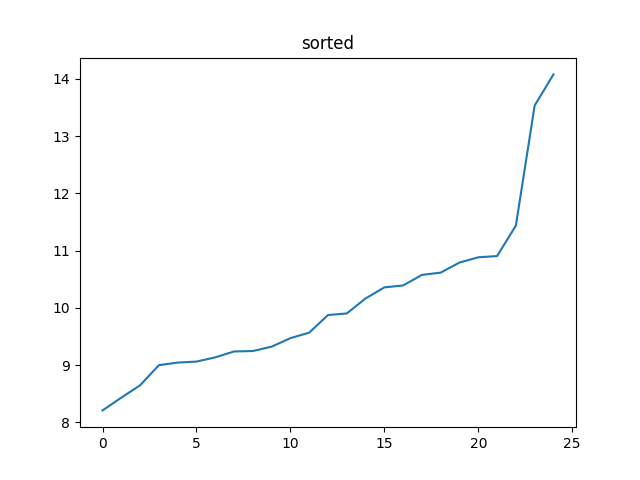

The data file committed next to this chart (first rows):
x; y; z; a; s
0; 0; 0; 0; 0
; shock no free fall check for stasis
9.066; -1.46; 10.67; 14.08; stasis
7.61; -2.743; 7.281; 10.88; stasis
7.208; 1.699; 5.193; 9.045; stasis
5.523; 4.668; 5.461; 9.062; stasis
4.68; 7.484; 5.04; 10.16; stasis
4.048; 7.101; 2.071; 8.432; stasis
5.005; 8.039; 4.197; 10.36; stasis
5.159; 5.741; 5.653; 9.567; stasis
6.825; 4.707; 6.63; 10.62; stasis
4.239; 0.2634; 9.484; 10.39; stasis
5.752; -7.13; 9.963; 13.53; stasis
6.174; -3.605; 5.864; 9.246; stasis
3.128; -7.532; 0.941; 8.209; stasis
4.91; -6.996; 3.508; 9.239; stasis
6.883; -6.115; 2.224; 9.471; stasis
7.055; -8.279; -0.782; 10.9; stasis
9.411; -5.08; -1.452; 10.79; stasis
7.649; -8.298; 1.86; 11.44; stasis
7.342; -5.004; -1.433; 9; stasis
7.706; -3.548; -1.682; 8.648; stasis
7.955; -4.755; -1.012; 9.323; stasis
8.453; -4.85; -1.759; 9.903; stasis
8.223; -5.023; -2.161; 9.875; stasis
9.392; -4.563; -1.682; 10.58; stasis
7.821; -4.333; 1.879; 9.136; stasis
